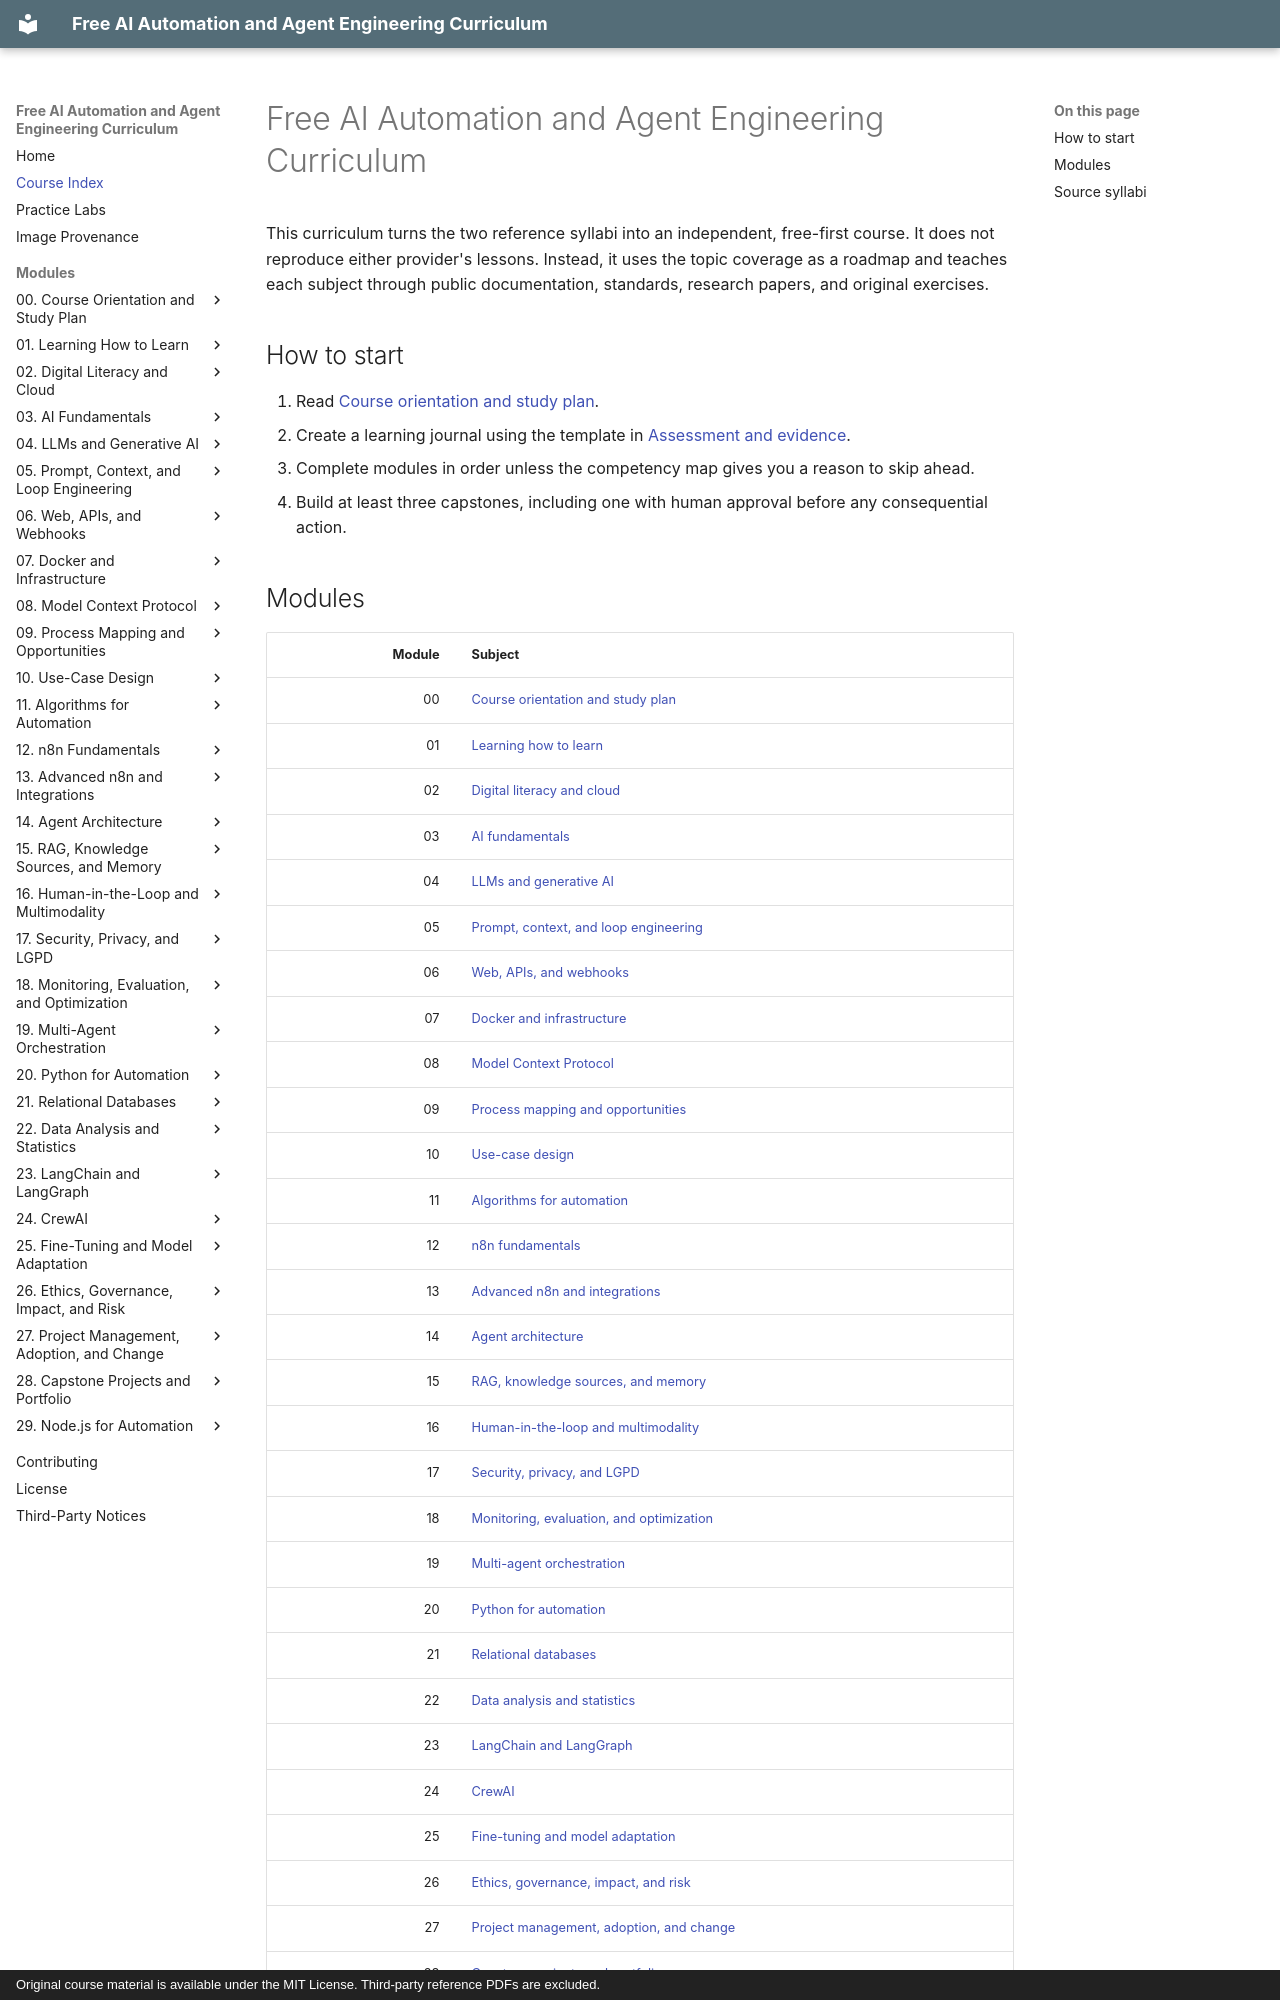

repository: velrino/course · page: 00-course-index/index.html · generator: mkdocs · copyright: Original course material is available under the MIT License. Third-party reference PDFs are excluded.

# Free AI Automation and Agent Engineering Curriculum

This curriculum turns the two reference syllabi into an independent, free-first course. It does not reproduce either provider's lessons. Instead, it uses the topic coverage as a roadmap and teaches each subject through public documentation, standards, research papers, and original exercises.

## How to start

1. Read [Course orientation and study plan](00-course-orientation-and-study-plan/01-how-to-use-this-course.md).
2. Create a learning journal using the template in [Assessment and evidence](00-course-orientation-and-study-plan/05-assessment-and-evidence.md).
3. Complete modules in order unless the competency map gives you a reason to skip ahead.
4. Build at least three capstones, including one with human approval before any consequential action.
